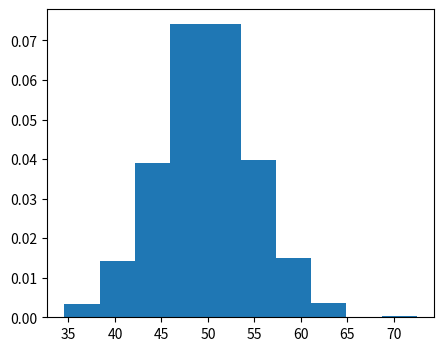

The script that saved this image: (Note: this script raises an exception after producing the figure.)
import matplotlib.pyplot as plt
import numpy as np
from numpy.random import normal
from numpy import mean, std
from scipy.stats import norm
# PERCOBAAN 1

# xpoints = np.array([1, 8])
# ypoints = np.array([3, 10])

# plt.plot(xpoints, ypoints)
# plt.show()

#PERCOBAAN 2
# xpoints = np.array([1, 8, 10])
# ypoints = np.array([3, 10, 5])

# plt.figure(figsize=(5,5))
# plt.plot(xpoints, ypoints, color='green', linestyle='dashed', marker='o', markerfacecolor='blue', markersize=8)
# plt.xlim([0,15])
# plt.ylim([0,15])

# plt.xlabel('Sumbu X') 
# plt.ylabel('Sumbu Y') 
# plt.title('Lalala') 
# plt.legend(['titik sumbu']) # Legenda

# plt.show()

# PERCOBAAN 3
# y1=np.array([1, 8, 10,10])
# y2=np.array([3, 10, 5,11])
# y3=np.array([5, 15, 14,20])
# y4=np.array([10, 20, 19,25])

# plt.plot(y1, label="Garis 1")
# plt.plot(y2, label="Garis 2")
# plt.plot(y3, label="Garis 3")
# plt.plot(y4, label="Garis 4")
# plt.title('plot Dua Garis')
# plt.xlabel('Sumbu X') 
# plt.ylabel('Sumbu Y') 

# plt.title('Lalala') 
# plt.legend() # Legenda seluler
# plt.show()

#PERCOBAAN 4
# x= [1,2,3,4,5]
# y=[3,7,2,8,5]

# plt.figure(figsize=(5,5))
# plt.scatter(x, y, color='red', marker='o')

# # Menambahkan garis dengan fungsi plot
# z = np.polyfit(x, y, 1)
# p = np.poly1d(z)
# plt.plot(x,p(x),"r-") # Mengubah gaya garis menjadi solid dan warna menjadi merah

# plt.xlabel('Sumbu X') # Label sumbu X
# plt.ylabel('Sumbu Y') # Label sumbu Y
# plt.title('Scatter Plot dengan Garis') # Judul plot
# plt.legend(['scatternya', 'Data']) # Legenda

# plt.show()

# PERCOBAAN  5
sample = normal(loc=50, scale=5,size=1000)
sample_mean = mean(sample)
sample_std = std(sample)
dist = norm(sample_mean,sample_std)
values = {value for value in range(30,70)}
probabilitas = [dist.pdf(value) for value in values]
plt.figure(figsize=(5,4))
plt.hist(sample, bins=10, density=True)
plt.plot(values, probabilitas)
plt.show()




